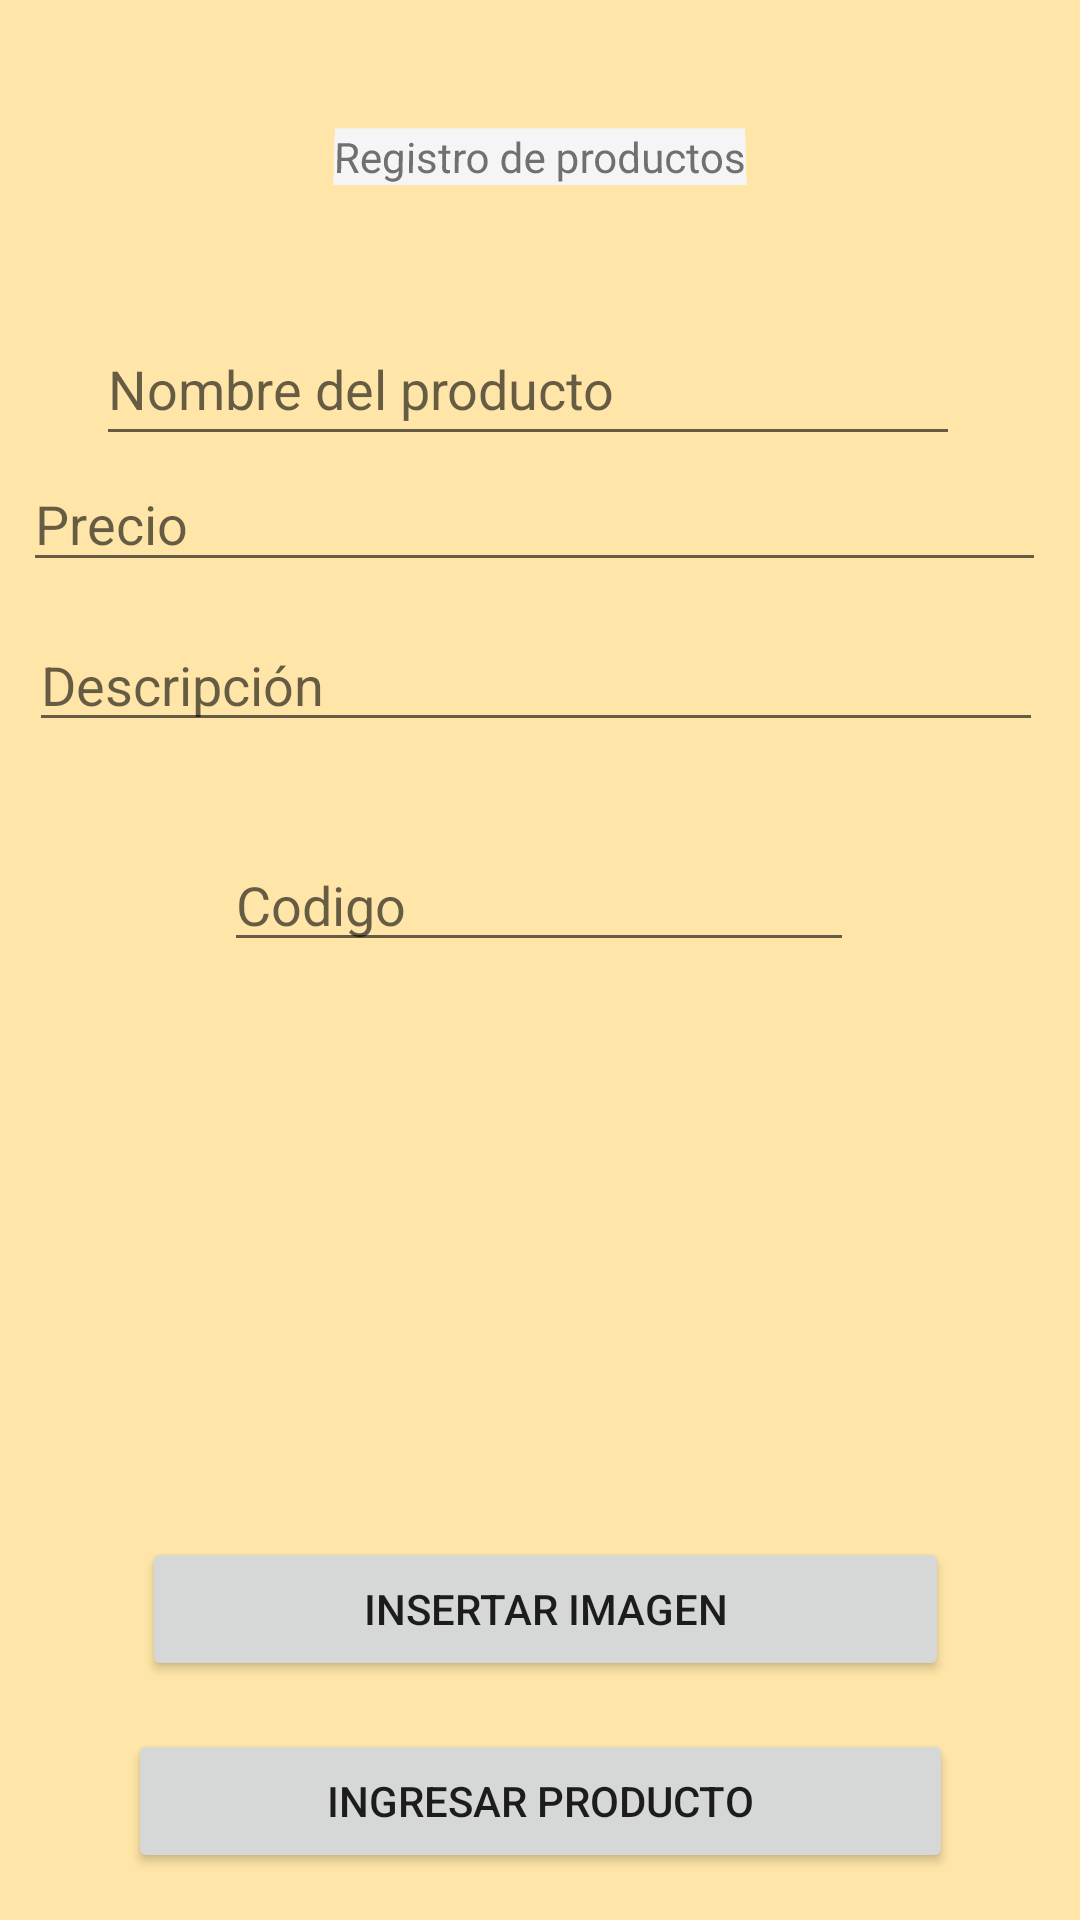

Android layout source for this screen:
<!-- AndroidManifest.xml: application theme Theme.V2lf -->
<!-- res/layout/activity_main6.xml -->
<?xml version="1.0" encoding="utf-8"?>

<androidx.constraintlayout.widget.ConstraintLayout xmlns:android="http://schemas.android.com/apk/res/android"
    xmlns:app="http://schemas.android.com/apk/res-auto"
    xmlns:tools="http://schemas.android.com/tools"
    android:layout_width="match_parent"
    android:layout_height="match_parent"
    android:background="#FFE6A8"
    tools:context=".MainActivity6">


    <EditText
        android:id="@+id/editNomP"
        android:layout_width="match_parent"
        android:layout_height="48dp"
        android:layout_marginStart="32dp"
        android:layout_marginTop="104dp"
        android:layout_marginEnd="40dp"
        android:ems="10"
        android:hint="Nombre del producto"
        android:inputType="textPersonName"
        app:layout_constraintEnd_toEndOf="parent"
        app:layout_constraintHorizontal_bias="0.0"
        app:layout_constraintStart_toStartOf="parent"
        app:layout_constraintTop_toTopOf="parent" />

    <TextView
        android:id="@+id/textView3"
        android:layout_width="wrap_content"
        android:layout_height="wrap_content"
        android:background="#F6F5F5"
        android:rotationX="4"
        android:text="Registro de productos"
        android:visibility="visible"
        app:layout_constraintBottom_toTopOf="@+id/editNomP"
        app:layout_constraintEnd_toEndOf="parent"
        app:layout_constraintStart_toStartOf="parent"
        app:layout_constraintTop_toTopOf="parent" />

    <EditText
        android:id="@+id/editPr"
        android:layout_width="341dp"
        android:layout_height="42dp"
        android:ems="10"
        android:hint="Precio"
        android:inputType="numberDecimal"
        app:layout_constraintEnd_toEndOf="parent"
        app:layout_constraintHorizontal_bias="0.41"
        app:layout_constraintStart_toStartOf="parent"
        app:layout_constraintTop_toBottomOf="@+id/editNomP" />

    <EditText
        android:id="@+id/editDescripcion"
        android:layout_width="338dp"
        android:layout_height="wrap_content"
        android:layout_marginTop="12dp"
        android:ems="10"
        android:gravity="start|top"
        android:hint="Descripción"
        android:inputType="textMultiLine"
        app:layout_constraintEnd_toEndOf="parent"
        app:layout_constraintHorizontal_bias="0.438"
        app:layout_constraintStart_toStartOf="parent"
        app:layout_constraintTop_toBottomOf="@+id/editPr" />

    <ImageView
        android:id="@+id/imageView"
        android:layout_width="match_parent"
        android:layout_height="wrap_content"
        android:layout_weight="1"
        app:layout_constraintBottom_toTopOf="@+id/button4"
        app:layout_constraintTop_toBottomOf="@+id/editID"
        tools:layout_editor_absoluteX="32dp" />

    <Button
        android:id="@+id/button4"
        android:layout_width="269dp"
        android:layout_height="wrap_content"
        android:text="Insertar imagen"
        app:layout_constraintBottom_toBottomOf="parent"
        app:layout_constraintEnd_toEndOf="parent"
        app:layout_constraintHorizontal_bias="0.521"
        app:layout_constraintStart_toStartOf="parent"
        app:layout_constraintTop_toBottomOf="@+id/editID"
        app:layout_constraintVertical_bias="0.706" />

    <Button
        android:id="@+id/button5"
        android:layout_width="275dp"
        android:layout_height="wrap_content"
        android:text="Ingresar producto"
        app:layout_constraintBottom_toBottomOf="parent"
        app:layout_constraintEnd_toEndOf="parent"
        app:layout_constraintStart_toStartOf="parent"
        app:layout_constraintTop_toBottomOf="@+id/button4" />

    <EditText
        android:id="@+id/editID"
        android:layout_width="wrap_content"
        android:layout_height="wrap_content"
        android:layout_marginTop="32dp"
        android:ems="10"
        android:hint="Codigo"
        android:inputType="textPersonName"
        app:layout_constraintEnd_toEndOf="parent"
        app:layout_constraintHorizontal_bias="0.497"
        app:layout_constraintStart_toStartOf="parent"
        app:layout_constraintTop_toBottomOf="@+id/editDescripcion" />

</androidx.constraintlayout.widget.ConstraintLayout>
<!-- resources referenced by this layout -->
<resources>
  <style name="Theme.V2lf" parent="Theme.MaterialComponents.DayNight.DarkActionBar">
          
          <item name="colorPrimary">@color/purple_500</item>
          <item name="colorPrimaryVariant">@color/purple_700</item>
          <item name="colorOnPrimary">@color/white</item>
          
          <item name="colorSecondary">@color/teal_200</item>
          <item name="colorSecondaryVariant">@color/teal_700</item>
          <item name="colorOnSecondary">@color/black</item>
          
          <item name="android:statusBarColor" tools:targetApi="l">?attr/colorPrimaryVariant</item>
          
      </style>
  <!-- not gathered from this repository: default colours our renderer supplied (Android Studio template values) -->
  <color name="purple_500">#FF6200EE</color>
  <color name="purple_700">#FF3700B3</color>
  <color name="teal_200">#FF03DAC5</color>
  <color name="teal_700">#FF018786</color>
  <color name="black">#FF000000</color>
  <color name="white">#FFFFFFFF</color>
</resources>
